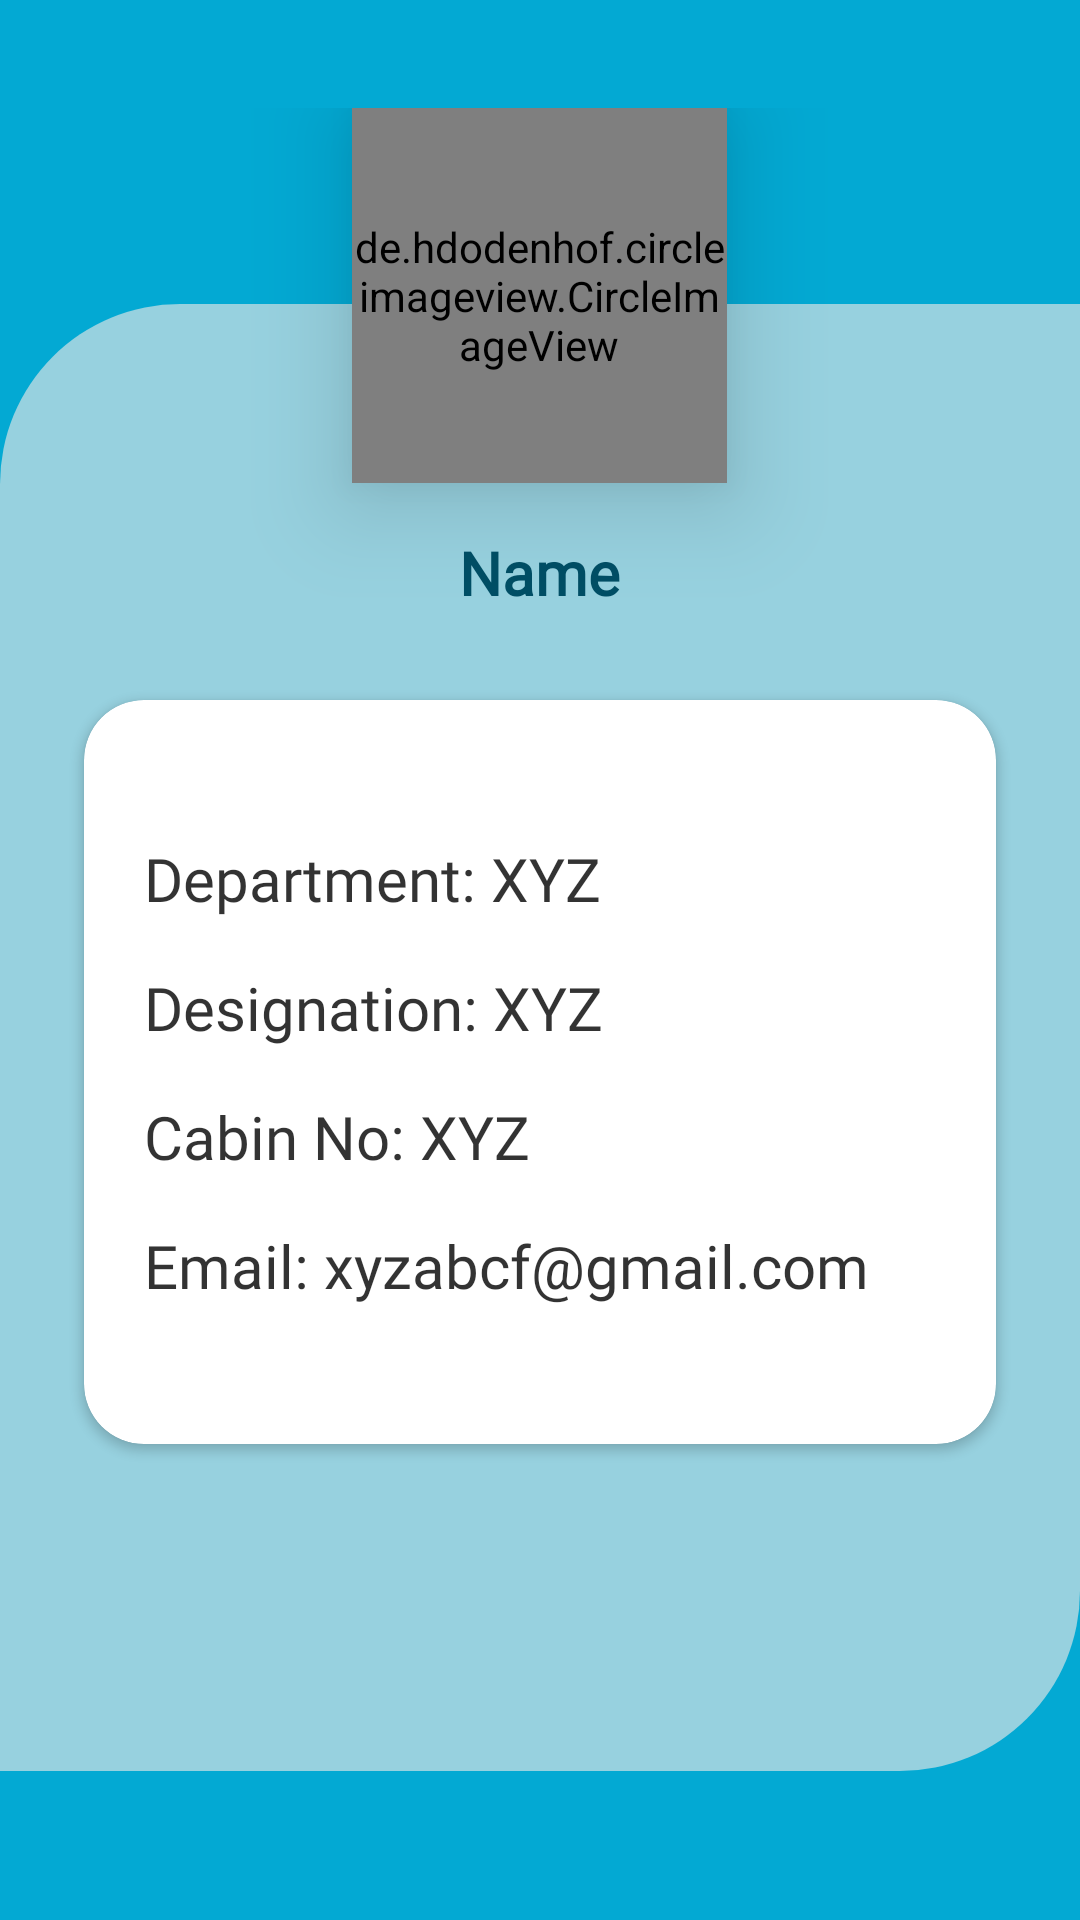

This screen was rendered from an Android layout file. Write that file and the resources it references.
<!-- AndroidManifest.xml: application theme Theme.StudentGuidance -->
<!-- res/layout/fragment_show_faculty_info.xml -->
<?xml version="1.0" encoding="utf-8"?>
<ScrollView xmlns:android="http://schemas.android.com/apk/res/android"
    xmlns:tools="http://schemas.android.com/tools"
    android:layout_width="match_parent"
    android:layout_height="match_parent"
    xmlns:app="http://schemas.android.com/apk/res-auto"
    android:background="@color/fragmentHomeBgColor"
    tools:context=".fragments.ShowFacultyInfoFragment">

    <LinearLayout
        android:layout_width="match_parent"
        android:layout_height="wrap_content"
        android:orientation="vertical"
        android:layout_marginTop="36dp"
        android:gravity="center">
        <de.hdodenhof.circleimageview.CircleImageView
            android:id="@+id/circularImageView"
            android:layout_width="125dp"
            android:layout_height="125dp"
            android:layout_marginBottom="-60dp"
            android:elevation="20dp"
            android:src="@drawable/person_image"/>
        <LinearLayout
            android:layout_width="match_parent"
            android:layout_height="wrap_content"
            android:orientation="vertical"
            android:gravity="center"
            android:paddingTop="24dp"
            android:paddingBottom="80dp"
            android:background="@drawable/addfacultyinfobackground">
            <TextView
                android:id="@+id/nameTV"
                android:layout_width="wrap_content"
                android:layout_height="wrap_content"
                android:layout_marginTop="52dp"
                android:text="@string/name"
                android:textStyle="bold"
                android:textSize="20sp"
                android:textColor="#004E65"
                android:fontFamily="@font/lexend_deca"/>
            <androidx.cardview.widget.CardView
                android:layout_width="match_parent"
                android:layout_height="wrap_content"
                app:cardUseCompatPadding="true"
                app:cardCornerRadius="20dp"
                android:layout_margin="20dp"
                app:cardBackgroundColor="@color/white">
                <LinearLayout
                    android:layout_width="match_parent"
                    android:layout_height="wrap_content"
                    android:orientation="vertical"
                    android:paddingStart="20dp"
                    android:paddingEnd="20dp"
                    android:paddingTop="46dp"
                    android:paddingBottom="46dp">
                    <TextView
                        android:id="@+id/departmentTV"
                        android:layout_width="match_parent"
                        android:layout_height="wrap_content"
                        android:text="@string/department_xyz"
                        android:textSize="20sp"
                        android:textColor="#CC000000"
                        android:layout_marginBottom="16dp"
                        android:fontFamily="@font/lexend_deca"/>
                    <TextView
                        android:id="@+id/designationTV"
                        android:layout_width="match_parent"
                        android:layout_height="wrap_content"
                        android:text="@string/designation_xyz"
                        android:textSize="20sp"
                        android:textColor="#CC000000"
                        android:layout_marginBottom="16dp"
                        android:fontFamily="@font/lexend_deca"/>
                    <TextView
                        android:id="@+id/cabinNoTV"
                        android:layout_width="match_parent"
                        android:layout_height="wrap_content"
                        android:text="@string/cabin_no_xyz"
                        android:textSize="20sp"
                        android:textColor="#CC000000"
                        android:layout_marginBottom="16dp"
                        android:fontFamily="@font/lexend_deca"/>
                    <TextView
                        android:id="@+id/emailTV"
                        android:layout_width="match_parent"
                        android:layout_height="wrap_content"
                        android:text="@string/email_xyzabcf_gmail_com"
                        android:textSize="20sp"
                        android:textColor="#CC000000"
                        android:fontFamily="@font/lexend_deca"/>


                </LinearLayout>
            </androidx.cardview.widget.CardView>


        </LinearLayout>
    </LinearLayout>



</ScrollView>
<!-- resources referenced by this layout -->
<resources>
  <color name="fragmentHomeBgColor">#03A9D3</color>
  <color name="white">#FFFFFFFF</color>
  <!-- drawable addfacultyinfobackground (drawable) -->
  <?xml version="1.0" encoding="utf-8"?>
  <shape xmlns:android="http://schemas.android.com/apk/res/android"
      android:shape="rectangle">
  
      <corners android:topLeftRadius="60dp"
          android:bottomRightRadius="60dp"/>
      <solid android:color="#97D1DF"/>
  
  </shape>
  <string name="cabin_no_xyz">Cabin No: XYZ</string>
  <string name="department_xyz">Department: XYZ</string>
  <string name="designation_xyz">Designation: XYZ</string>
  <string name="email_xyzabcf_gmail_com">Email: xyzabcf@gmail.com</string>
  <string name="name">Name</string>
  <style name="Theme.StudentGuidance" parent="Theme.MaterialComponents.DayNight.NoActionBar">
          
          <item name="colorPrimary">@color/purple_500</item>
          <item name="colorPrimaryVariant">@color/purple_700</item>
          <item name="colorOnPrimary">@color/white</item>
          
          <item name="colorSecondary">@color/teal_200</item>
          <item name="colorSecondaryVariant">@color/teal_700</item>
          <item name="colorOnSecondary">@color/black</item>
          
          <item name="android:statusBarColor">@color/toolbarcolor</item>
          
  
      </style>
  <color name="purple_500">#FF6200EE</color>
  <color name="purple_700">#FF3700B3</color>
  <color name="teal_200">#FF03DAC5</color>
  <color name="teal_700">#FF018786</color>
  <color name="black">#FF000000</color>
  <color name="toolbarcolor">#81D1E4</color>
</resources>
